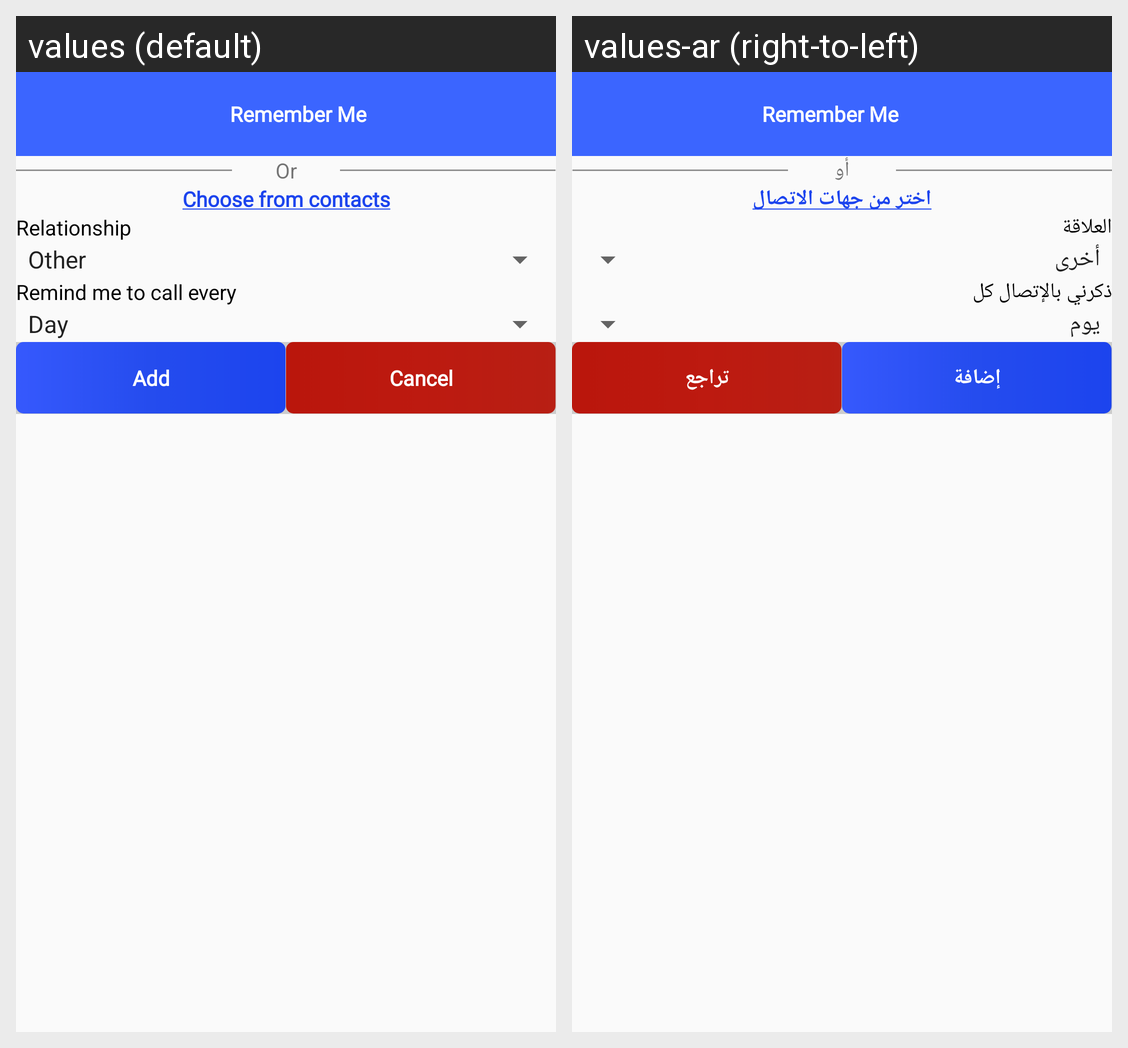

Strings drawn on this Android screen and how each of the app's shown locales translates them:
Android screen res/layout/activity_add_person.xml rendered under 2 locales, left to right: values (default), values-ar (right-to-left). Device: Nexus 5 (rendered at 1080×1920; each locale shown at half size, 540×960, under a caption strip naming it); theme AppTheme.
Strings drawn on this screen, with the default value and each locale's value (text and hints the layout hard-codes, and strings that could not be matched under every locale, appear in the picture but are not listed):

or
  values: Or
  values-ar: أو

chose_from_contacts
  values: Choose from contacts
  values-ar: اختر من جهات الاتصال

relationship
  values: Relationship
  values-ar: العلاقة

remind_me
  values: Remind me to call every
  values-ar: ذكرني بالإتصال كل

add
  values: Add
  values-ar: إضافة

cancel
  values: Cancel
  values-ar: تراجع
